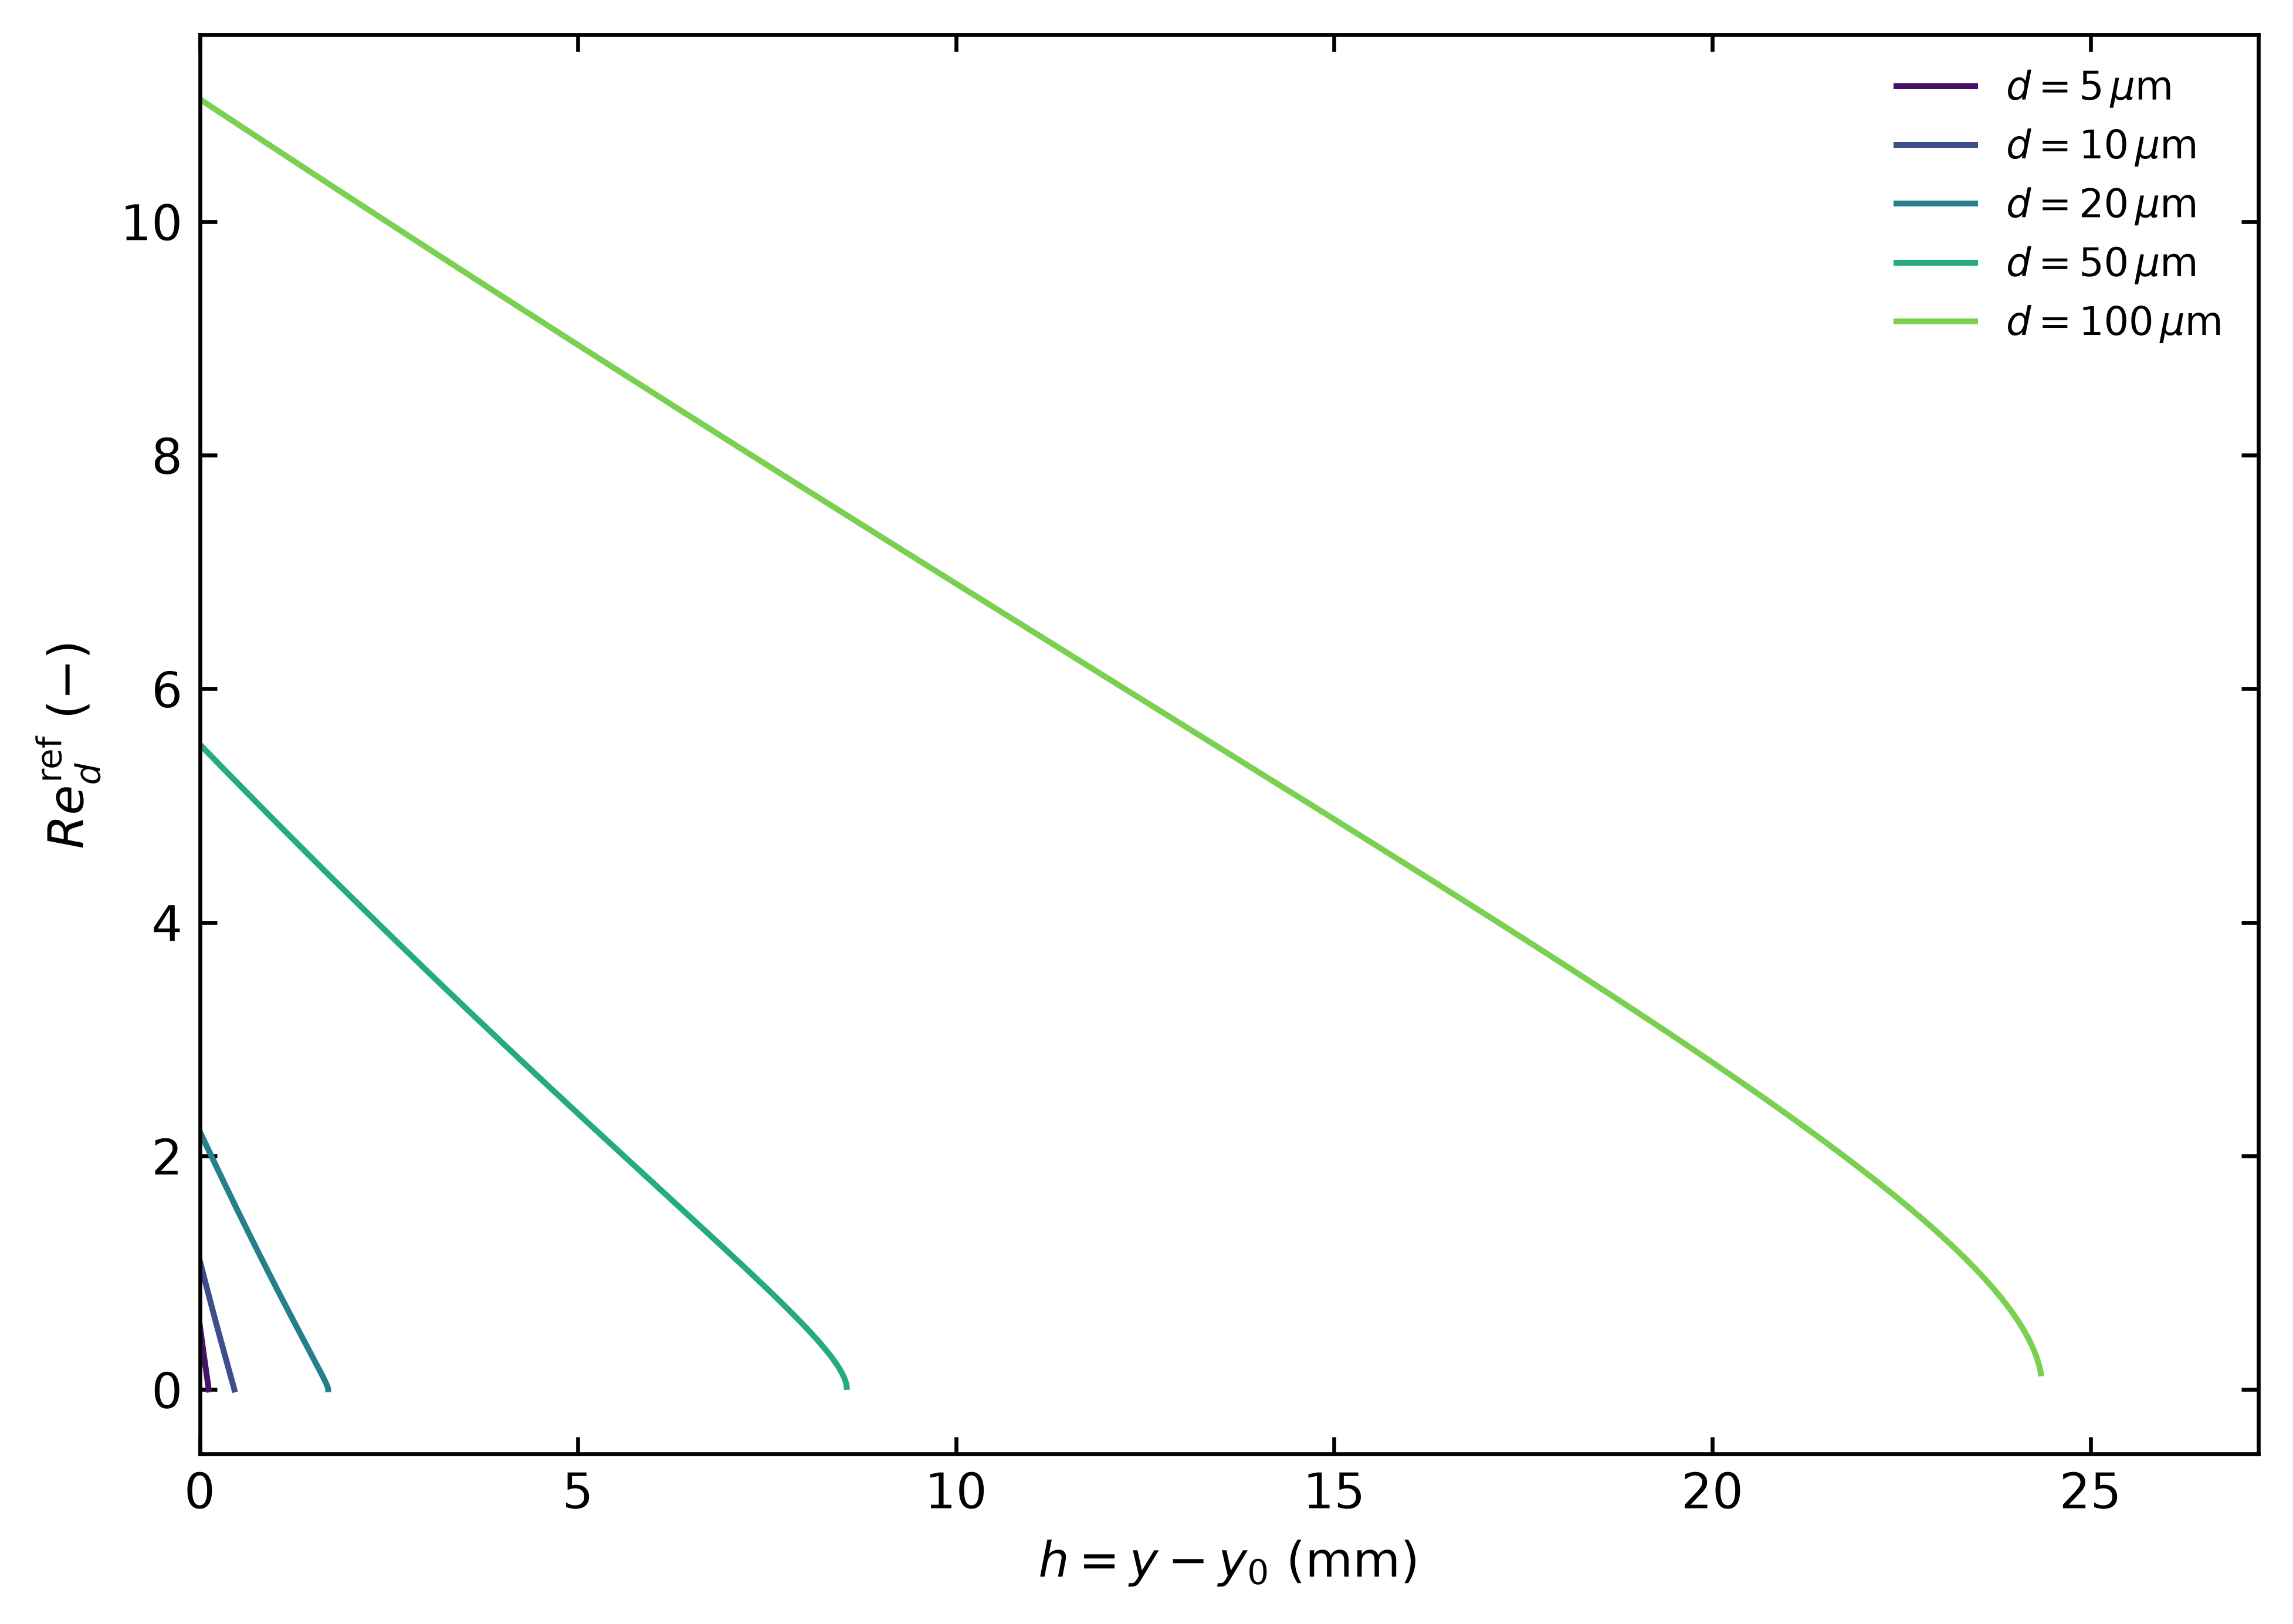

The file beside this chart, header and first rows:
assumed_diameter_um, t_s, x_mm, y_mm, height_above_first_measurement_mm, u_m_s, v_m_s, Re_in_plane, tau_stokes_s, tau_drag_secant_s
5, 0.0, 14.55, 0.0856, 0.0, 0.1611, 1.655, 0.5524, 7.645625904841839e-05, 6.951993709151381e-05
5, 2.548541968280613e-06, 14.55, 0.08974, 0.004142, 0.1553, 1.595, 0.5325, 7.645625904841839e-05, 6.967703844895126e-05
5, 5.097083936561226e-06, 14.55, 0.09373, 0.008134, 0.1497, 1.538, 0.5134, 7.645625904841839e-05, 6.983058410032221e-05
5, 7.64562590484184e-06, 14.55, 0.09758, 0.01198, 0.1443, 1.483, 0.495, 7.645625904841839e-05, 6.998065455361791e-05
5, 1.0194167873122453e-05, 14.55, 0.1013, 0.0157, 0.1392, 1.43, 0.4773, 7.645625904841839e-05, 7.012732849422901e-05
5, 1.2742709841403065e-05, 14.55, 0.1049, 0.01927, 0.1342, 1.379, 0.4603, 7.645625904841839e-05, 7.027068282621101e-05
5, 1.529125180968368e-05, 14.55, 0.1083, 0.02273, 0.1294, 1.33, 0.4439, 7.645625904841839e-05, 7.041079271261538e-05
5, 1.7839793777964294e-05, 14.55, 0.1117, 0.02606, 0.1249, 1.283, 0.4281, 7.645625904841839e-05, 7.054773161490757e-05
5, 2.038833574624491e-05, 14.55, 0.1149, 0.02927, 0.1204, 1.237, 0.413, 7.645625904841839e-05, 7.068157133149266e-05
5, 2.2936877714525523e-05, 14.55, 0.118, 0.03236, 0.1162, 1.193, 0.3983, 7.645625904841839e-05, 7.081238203536864e-05
5, 2.5485419682806137e-05, 14.55, 0.121, 0.03535, 0.1121, 1.151, 0.3843, 7.645625904841839e-05, 7.094023231092737e-05
5, 2.8033961651086752e-05, 14.55, 0.1238, 0.03823, 0.1081, 1.111, 0.3707, 7.645625904841839e-05, 7.106518918992208e-05
5, 3.0582503619367366e-05, 14.55, 0.1266, 0.04101, 0.1043, 1.072, 0.3577, 7.645625904841839e-05, 7.118731818662094e-05
5, 3.313104558764798e-05, 14.55, 0.1293, 0.0437, 0.1006, 1.034, 0.3451, 7.645625904841839e-05, 7.13066833321644e-05
5, 3.5679587555928595e-05, 14.55, 0.1319, 0.04628, 0.09711, 0.9976, 0.333, 7.645625904841839e-05, 7.142334720814477e-05
5, 3.822812952420921e-05, 14.55, 0.1344, 0.04878, 0.09371, 0.9626, 0.3213, 7.645625904841839e-05, 7.153737097942568e-05
5, 4.0776671492489824e-05, 14.55, 0.1368, 0.05119, 0.09043, 0.9289, 0.3101, 7.645625904841839e-05, 7.16488144262183e-05
5, 4.332521346077044e-05, 14.55, 0.1391, 0.05352, 0.08727, 0.8965, 0.2992, 7.645625904841839e-05, 7.175773597543145e-05
5, 4.587375542905105e-05, 14.55, 0.1414, 0.05576, 0.08423, 0.8652, 0.2888, 7.645625904841839e-05, 7.186419273131196e-05
5, 4.842229739733167e-05, 14.55, 0.1435, 0.05793, 0.0813, 0.835, 0.2787, 7.645625904841839e-05, 7.196824050539133e-05
5, 5.097083936561228e-05, 14.55, 0.1456, 0.06002, 0.07847, 0.806, 0.269, 7.645625904841839e-05, 7.206993384575422e-05
5, 5.3519381333892896e-05, 14.55, 0.1476, 0.06204, 0.07575, 0.778, 0.2597, 7.645625904841839e-05, 7.21693260656445e-05
5, 5.606792330217351e-05, 14.55, 0.1496, 0.06399, 0.07312, 0.751, 0.2507, 7.645625904841839e-05, 7.226646927142368e-05
5, 5.8616465270454125e-05, 14.55, 0.1515, 0.06587, 0.07059, 0.7249, 0.242, 7.645625904841839e-05, 7.236141438989613e-05
5, 6.116500723873473e-05, 14.55, 0.1533, 0.06768, 0.06815, 0.6998, 0.2336, 7.645625904841839e-05, 7.245421119501583e-05
5, 6.371354920701535e-05, 14.55, 0.155, 0.06943, 0.06579, 0.6756, 0.2255, 7.645625904841839e-05, 7.254490833398851e-05
5, 6.626209117529596e-05, 14.55, 0.1567, 0.07113, 0.06352, 0.6523, 0.2177, 7.645625904841839e-05, 7.263355335278275e-05
5, 6.881063314357658e-05, 14.55, 0.1584, 0.07276, 0.06133, 0.6298, 0.2102, 7.645625904841839e-05, 7.272019272106347e-05
5, 7.135917511185719e-05, 14.55, 0.1599, 0.07434, 0.05922, 0.6081, 0.203, 7.645625904841839e-05, 7.280487185656103e-05
5, 7.39077170801378e-05, 14.55, 0.1615, 0.07586, 0.05719, 0.5872, 0.196, 7.645625904841839e-05, 7.288763514888867e-05
5, 7.645625904841842e-05, 14.55, 0.1629, 0.07733, 0.05522, 0.567, 0.1892, 7.645625904841839e-05, 7.296852598282051e-05
5, 7.900480101669903e-05, 14.55, 0.1644, 0.07875, 0.05333, 0.5475, 0.1827, 7.645625904841839e-05, 7.30475867610428e-05
5, 8.155334298497965e-05, 14.55, 0.1657, 0.08012, 0.0515, 0.5287, 0.1765, 7.645625904841839e-05, 7.312485892638985e-05
5, 8.410188495326026e-05, 14.55, 0.167, 0.08145, 0.04974, 0.5106, 0.1704, 7.645625904841839e-05, 7.320038298357677e-05
5, 8.665042692154088e-05, 14.55, 0.1683, 0.08272, 0.04804, 0.4931, 0.1646, 7.645625904841839e-05, 7.327419852044001e-05
5, 8.919896888982149e-05, 14.55, 0.1696, 0.08396, 0.0464, 0.4762, 0.159, 7.645625904841839e-05, 7.334634422869714e-05
5, 9.17475108581021e-05, 14.55, 0.1708, 0.08515, 0.04481, 0.46, 0.1535, 7.645625904841839e-05, 7.341685792423659e-05
5, 9.429605282638272e-05, 14.56, 0.1719, 0.0863, 0.04328, 0.4442, 0.1483, 7.645625904841839e-05, 7.348577656694808e-05
5, 9.684459479466333e-05, 14.56, 0.173, 0.08742, 0.04181, 0.4291, 0.1432, 7.645625904841839e-05, 7.3553136280104e-05
5, 9.939313676294395e-05, 14.56, 0.1741, 0.08849, 0.04039, 0.4145, 0.1383, 7.645625904841839e-05, 7.361897236930222e-05
5, 0.0001019, 14.56, 0.1751, 0.08953, 0.03901, 0.4003, 0.1336, 7.645625904841839e-05, 7.368331934097979e-05
5, 0.0001045, 14.56, 0.1761, 0.09053, 0.03769, 0.3867, 0.1291, 7.645625904841839e-05, 7.374621092050768e-05
5, 0.000107, 14.56, 0.1771, 0.0915, 0.03641, 0.3735, 0.1247, 7.645625904841839e-05, 7.38076800698759e-05
5, 0.0001096, 14.56, 0.178, 0.09244, 0.03517, 0.3609, 0.1204, 7.645625904841839e-05, 7.386775900497807e-05
5, 0.0001121, 14.56, 0.1789, 0.09334, 0.03398, 0.3486, 0.1164, 7.645625904841839e-05, 7.392647921250487e-05
5, 0.0001147, 14.56, 0.1798, 0.09421, 0.03283, 0.3368, 0.1124, 7.645625904841839e-05, 7.398387146645491e-05
5, 0.0001172, 14.56, 0.1807, 0.09506, 0.03172, 0.3253, 0.1086, 7.645625904841839e-05, 7.403996584427199e-05
5, 0.0001198, 14.56, 0.1815, 0.09587, 0.03064, 0.3143, 0.1049, 7.645625904841839e-05, 7.409479174261674e-05
5, 0.0001223, 14.56, 0.1823, 0.09666, 0.02961, 0.3037, 0.1014, 7.645625904841839e-05, 7.41483778927816e-05
5, 0.0001249, 14.56, 0.183, 0.09742, 0.02861, 0.2934, 0.09793, 7.645625904841839e-05, 7.420075237575646e-05
5, 0.0001274, 14.56, 0.1838, 0.09816, 0.02764, 0.2835, 0.09461, 7.645625904841839e-05, 7.425194263695351e-05
5, 0.00013, 14.56, 0.1845, 0.09887, 0.02671, 0.2739, 0.09141, 7.645625904841839e-05, 7.43019755005986e-05
5, 0.0001325, 14.56, 0.1852, 0.09955, 0.02581, 0.2646, 0.08832, 7.645625904841839e-05, 7.435087718379688e-05
5, 0.0001351, 14.56, 0.1858, 0.1002, 0.02494, 0.2557, 0.08534, 7.645625904841839e-05, 7.439867331027996e-05
5, 0.0001376, 14.56, 0.1865, 0.1009, 0.0241, 0.247, 0.08246, 7.645625904841839e-05, 7.444538892384198e-05
5, 0.0001402, 14.56, 0.1871, 0.1015, 0.02329, 0.2387, 0.07968, 7.645625904841839e-05, 7.449104850147141e-05
5, 0.0001427, 14.56, 0.1877, 0.1021, 0.02251, 0.2307, 0.07699, 7.645625904841839e-05, 7.453567596618555e-05
5, 0.0001453, 14.56, 0.1883, 0.1027, 0.02175, 0.2229, 0.07439, 7.645625904841839e-05, 7.457929469957467e-05
5, 0.0001478, 14.56, 0.1888, 0.1032, 0.02102, 0.2154, 0.07189, 7.645625904841839e-05, 7.4621927554062e-05
5, 0.0001504, 14.56, 0.1893, 0.1037, 0.02031, 0.2081, 0.06947, 7.645625904841839e-05, 7.466359686488636e-05
... 7,771 more rows
